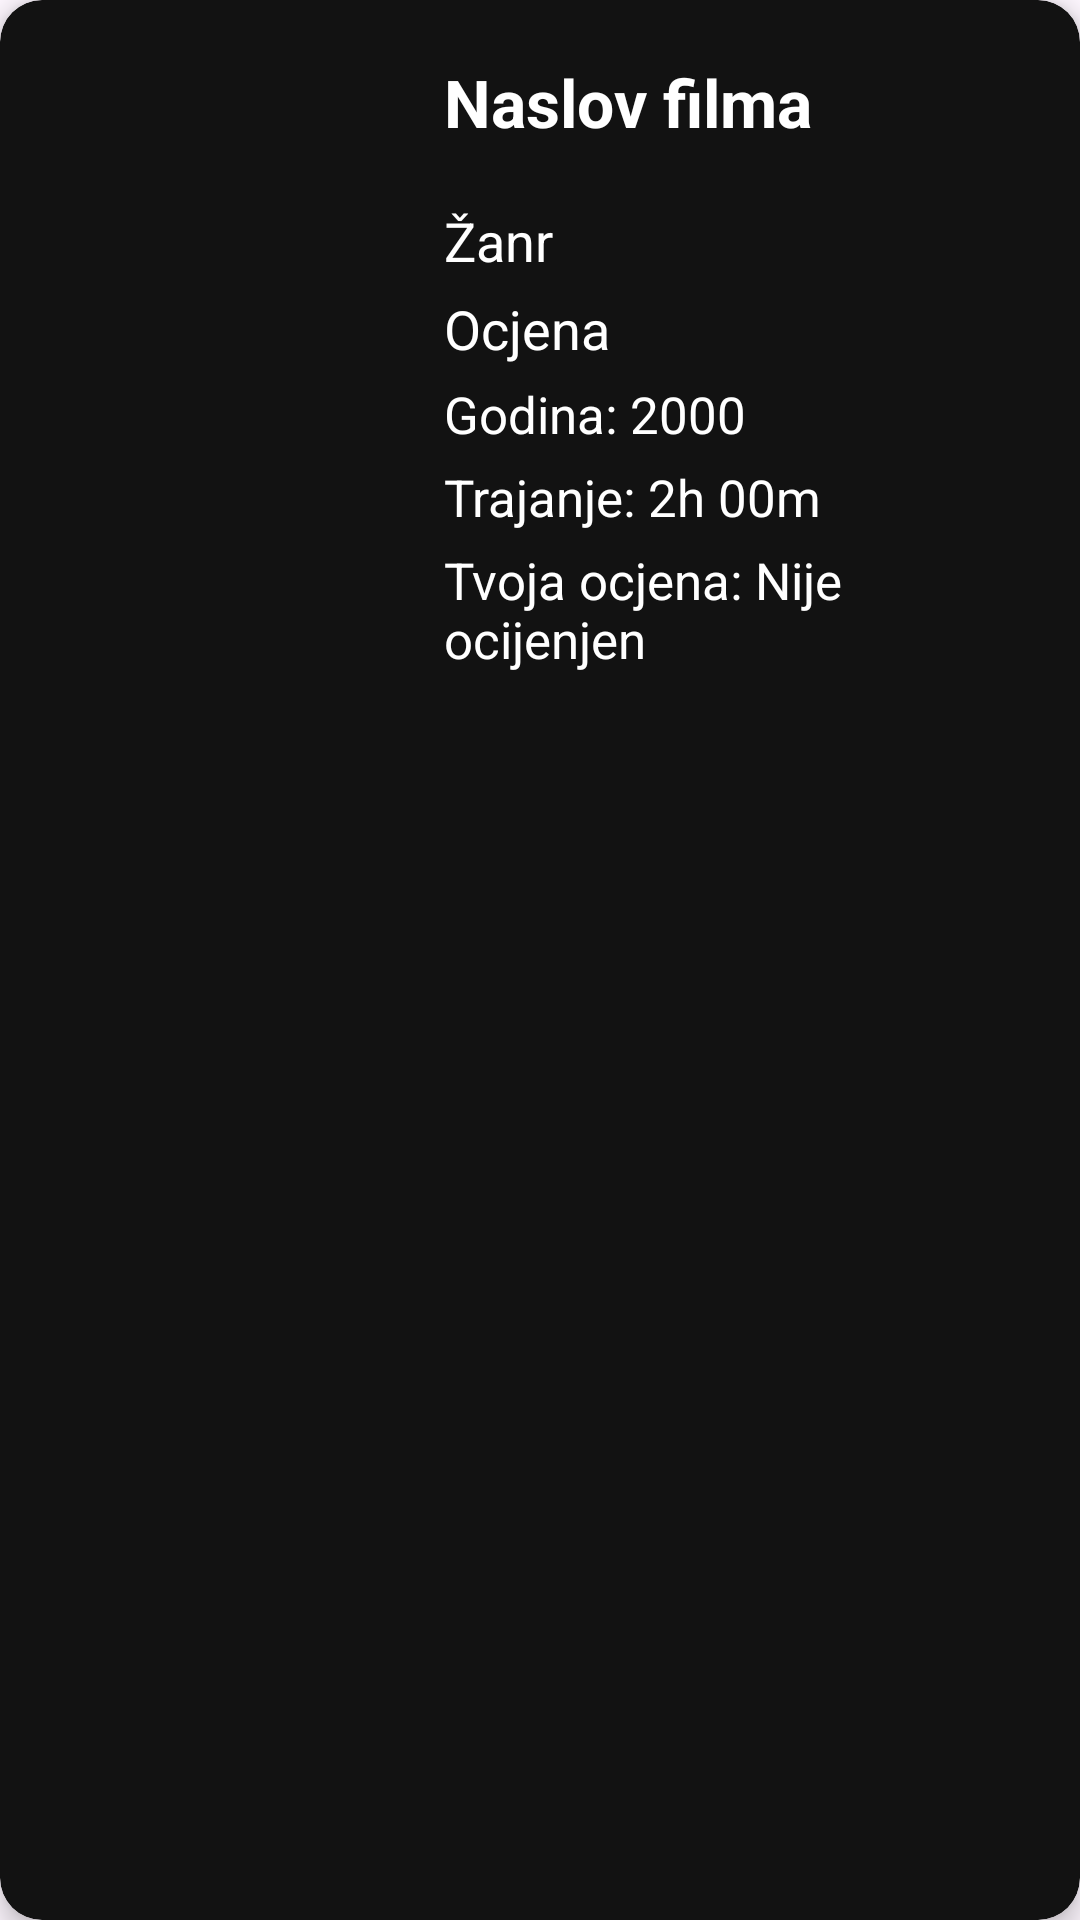

Android layout source for this screen:
<!-- AndroidManifest.xml: application theme Theme.MiniIMDB -->
<!-- res/layout/stavka_film.xml -->
<?xml version="1.0" encoding="utf-8"?>
<androidx.cardview.widget.CardView xmlns:android="http://schemas.android.com/apk/res/android"
    xmlns:app="http://schemas.android.com/apk/res-auto"
    android:layout_width="match_parent"
    android:layout_height="wrap_content"
    android:layout_marginStart="8dp"
    android:layout_marginTop="8dp"
    android:layout_marginEnd="8dp"
    android:layout_marginBottom="4dp"
    app:cardBackgroundColor="@color/dark_surface"
    app:cardCornerRadius="14dp"
    app:cardElevation="5dp">

    <LinearLayout
        android:layout_width="match_parent"
        android:layout_height="wrap_content"
        android:orientation="horizontal"
        android:padding="14dp">

        <ImageView
            android:id="@+id/ivSlikaFilma"
            android:layout_width="120dp"
            android:layout_height="180dp"
            android:scaleType="centerCrop"
            android:src="@drawable/shaw" />

        <LinearLayout
            android:layout_width="0dp"
            android:layout_height="wrap_content"
            android:layout_marginStart="14dp"
            android:layout_weight="1"
            android:orientation="vertical">

            <LinearLayout
                android:layout_width="match_parent"
                android:layout_height="wrap_content"
                android:gravity="center_vertical"
                android:orientation="horizontal">

                <TextView
                    android:id="@+id/tvNaslov"
                    android:layout_width="0dp"
                    android:layout_height="wrap_content"
                    android:layout_weight="1"
                    android:text="Naslov filma"
                    android:textColor="@color/white"
                    android:textSize="22sp"
                    android:textStyle="bold" />

                <ImageButton
                    android:id="@+id/btnFavorit"
                    android:layout_width="40dp"
                    android:layout_height="40dp"
                    android:background="@android:color/transparent"
                    android:contentDescription="Favorit"
                    android:padding="0dp"
                    android:scaleType="fitCenter"
                    android:src="@drawable/ic_star_outline" />
            </LinearLayout>

            <TextView
                android:id="@+id/tvZanr"
                android:layout_width="wrap_content"
                android:layout_height="wrap_content"
                android:layout_marginTop="14dp"
                android:text="Žanr"
                android:textColor="@color/white"
                android:textSize="18sp" />

            <TextView
                android:id="@+id/tvOcjena"
                android:layout_width="wrap_content"
                android:layout_height="wrap_content"
                android:layout_marginTop="5dp"
                android:text="Ocjena"
                android:textColor="@color/white"
                android:textSize="18sp" />

            <TextView
                android:id="@+id/tvGodinaIzlaska"
                android:layout_width="wrap_content"
                android:layout_height="wrap_content"
                android:layout_marginTop="5dp"
                android:text="Godina: 2000"
                android:textColor="@color/white"
                android:textSize="17sp" />

            <TextView
                android:id="@+id/tvTrajanje"
                android:layout_width="wrap_content"
                android:layout_height="wrap_content"
                android:layout_marginTop="5dp"
                android:text="Trajanje: 2h 00m"
                android:textColor="@color/white"
                android:textSize="17sp" />

            <TextView
                android:id="@+id/tvTvojaOcjena"
                android:layout_width="wrap_content"
                android:layout_height="wrap_content"
                android:layout_marginTop="5dp"
                android:text="Tvoja ocjena: Nije ocijenjen"
                android:textColor="@color/white"
                android:textSize="17sp" />

        </LinearLayout>

    </LinearLayout>

</androidx.cardview.widget.CardView>
<!-- resources referenced by this layout -->
<resources>
  <color name="dark_surface">#121212</color>
  <color name="white">#FFFFFF</color>
  <style name="Theme.MiniIMDB" parent="Base.Theme.MiniIMDB" />
  <style name="Base.Theme.MiniIMDB" parent="Theme.Material3.DayNight.NoActionBar">
          
          
      </style>
</resources>
